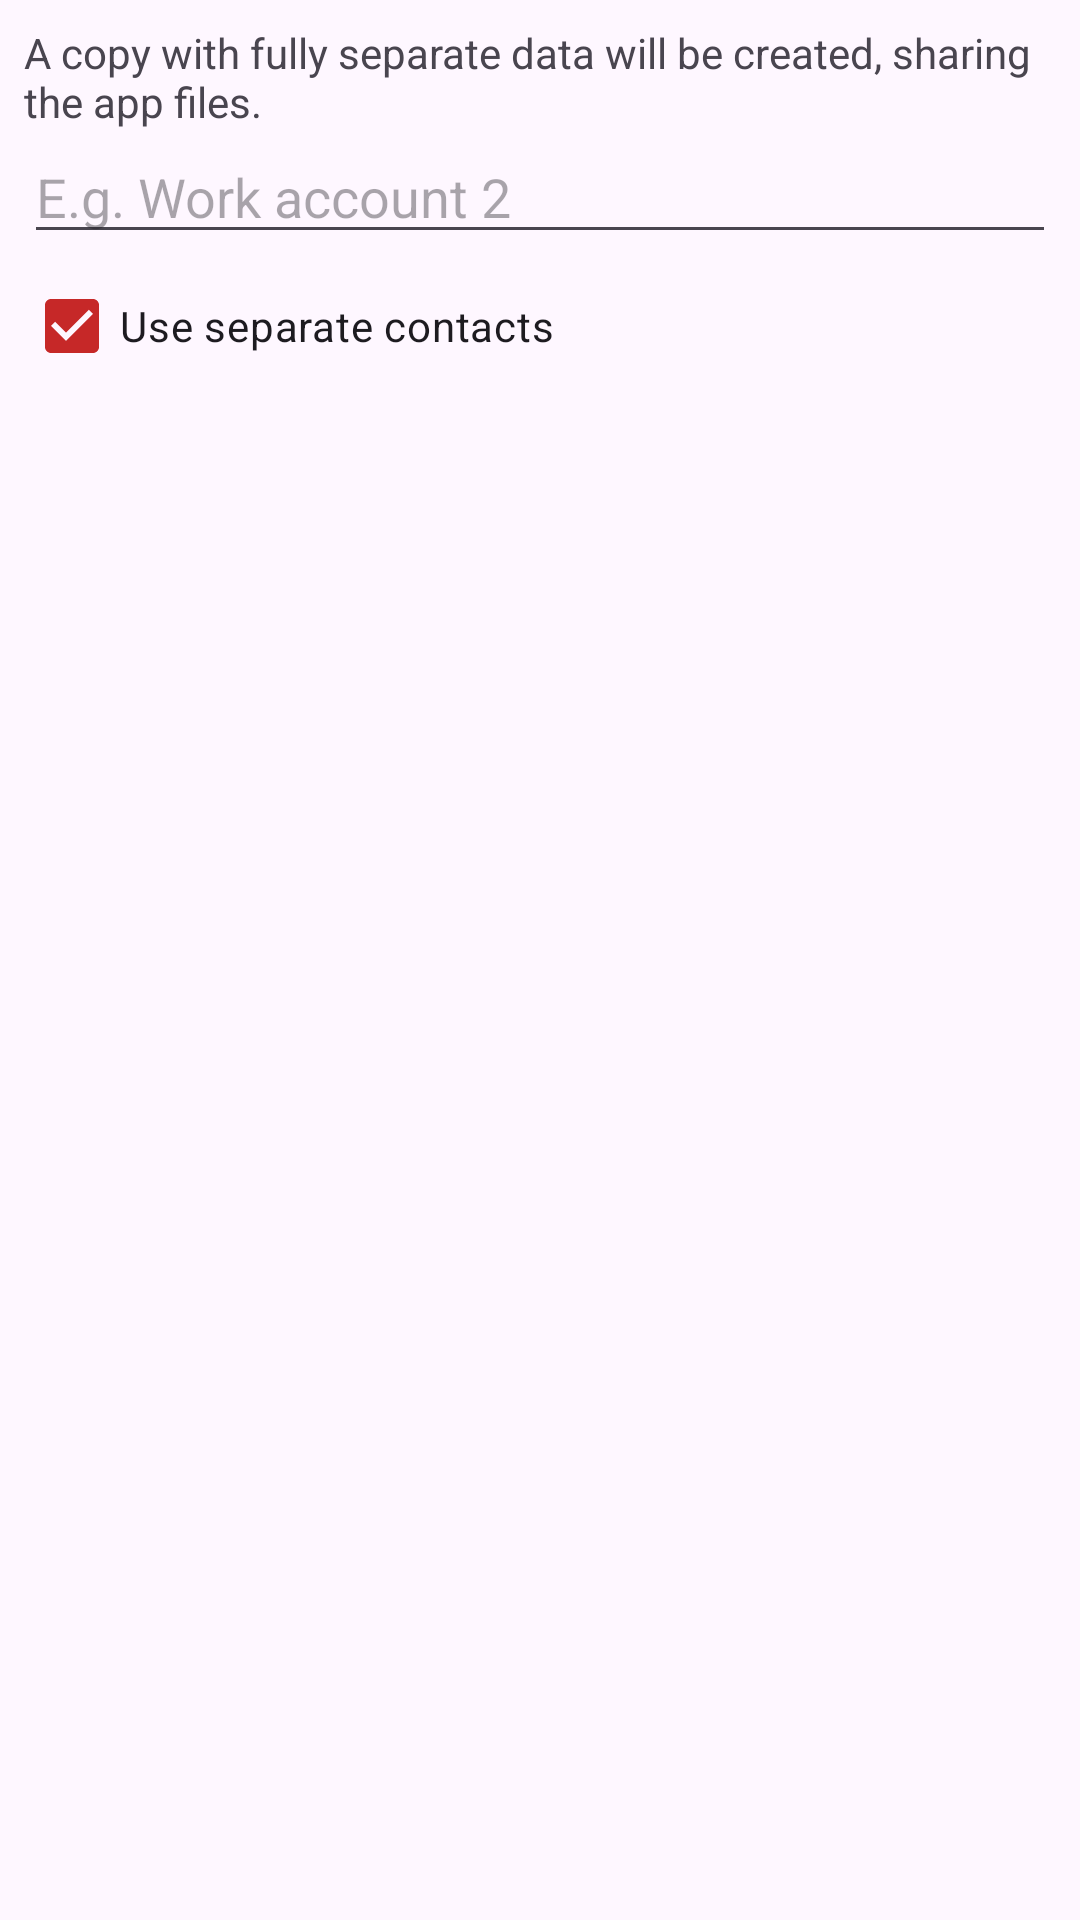

Layout XML and referenced resources for this Android screen:
<!-- AndroidManifest.xml: application theme Theme.Clonix -->
<!-- res/layout/dialog_clone.xml -->
<?xml version="1.0" encoding="utf-8"?>
<LinearLayout xmlns:android="http://schemas.android.com/apk/res/android"
    android:orientation="vertical"
    android:layout_width="match_parent"
    android:layout_height="wrap_content"
    android:padding="8dp">

    <TextView
        android:layout_width="wrap_content"
        android:layout_height="wrap_content"
        android:text="@string/disclaimer"
        android:textColor="@color/text_secondary" />

    <EditText
        android:id="@+id/nickname"
        android:layout_width="match_parent"
        android:layout_height="wrap_content"
        android:hint="@string/nickname_hint" />

    <CheckBox
        android:id="@+id/separate_contacts"
        android:layout_width="wrap_content"
        android:layout_height="wrap_content"
        android:text="@string/separate_contacts"
        android:checked="true" />
</LinearLayout>
<!-- resources referenced by this layout -->
<resources>
  <string name="disclaimer">A copy with fully separate data will be created, sharing the app files.</string>
  <string name="nickname_hint">E.g. Work account 2</string>
  <string name="separate_contacts">Use separate contacts</string>
  <style name="Theme.Clonix" parent="Theme.Material3.DayNight.NoActionBar">
          <item name="colorPrimary">@color/seed</item>
          <item name="colorPrimaryContainer">@color/primaryContainer</item>
          <item name="colorSecondary">@color/secondary</item>
          <item name="colorSecondaryContainer">@color/secondaryContainer</item>
          <item name="colorTertiary">@color/tertiary</item>
          <item name="colorTertiaryContainer">@color/tertiaryContainer</item>
          <item name="colorSurface">@color/surface</item>
          <item name="colorSurfaceVariant">@color/surfaceVariant</item>
          <item name="colorOnSurface">@color/onSurface</item>
          <item name="colorOnSurfaceVariant">@color/onSurfaceVariant</item>
          <item name="colorOutline">@color/outline</item>
          <item name="colorOutlineVariant">@color/outlineVariant</item>
          <item name="colorError">@color/error</item>
          <item name="colorErrorContainer">@color/errorContainer</item>
          <item name="android:statusBarColor">@android:color/transparent</item>
          <item name="android:navigationBarColor">@android:color/transparent</item>
          <item name="android:windowLightStatusBar">?attr/isLightTheme</item>
          <item name="android:windowLightNavigationBar">?attr/isLightTheme</item>
          <item name="android:windowDrawsSystemBarBackgrounds">true</item>
      </style>
  <color name="seed">#C62828</color>
  <color name="primaryContainer">#FFDAD6</color>
  <color name="secondary">#775652</color>
  <color name="secondaryContainer">#FFDAD7</color>
  <color name="tertiary">#7D5230</color>
  <color name="tertiaryContainer">#FFDBCB</color>
  <color name="surface">#FFFBFE</color>
  <color name="surfaceVariant">#E7E0EC</color>
  <color name="onSurface">#1C1B1F</color>
  <color name="onSurfaceVariant">#49454F</color>
  <color name="outline">#79747E</color>
  <color name="outlineVariant">#CAC4D0</color>
  <color name="error">#B3261E</color>
  <color name="errorContainer">#F9DEDC</color>
</resources>
